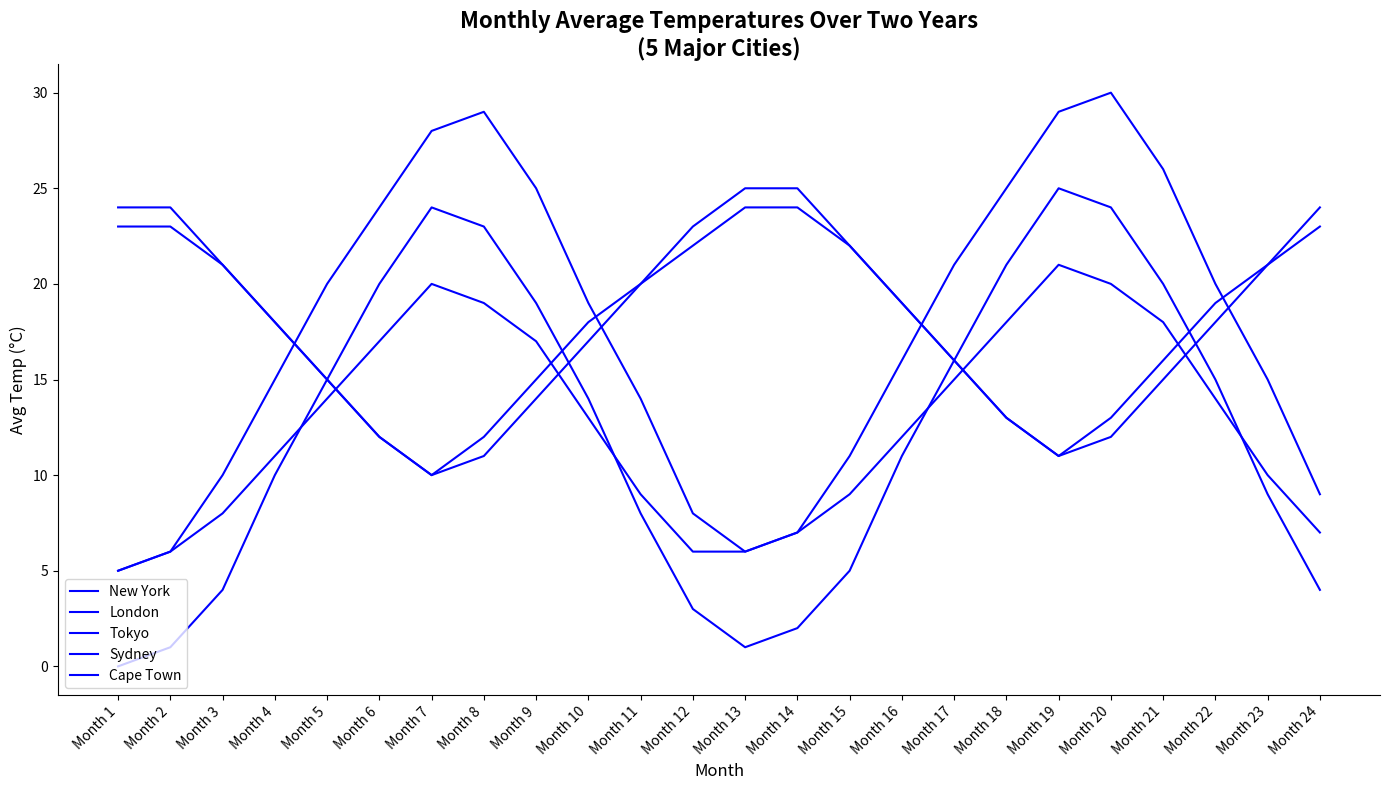

The script that saved this image:
import matplotlib.pyplot as plt
import numpy as np

months = np.arange(1, 25)
cities = ['New York', 'London', 'Tokyo', 'Sydney', 'Cape Town']

new_york = [0, 1, 4, 10, 15, 20, 24, 23, 19, 14, 8, 3,
            1, 2, 5, 11, 16, 21, 25, 24, 20, 15, 9, 4]
london = [5, 6, 8, 11, 14, 17, 20, 19, 17, 13, 9, 6,
          6, 7, 9, 12, 15, 18, 21, 20, 18, 14, 10, 7]
tokyo = [5, 6, 10, 15, 20, 24, 28, 29, 25, 19, 14, 8,
         6, 7, 11, 16, 21, 25, 29, 30, 26, 20, 15, 9]
sydney = [23, 23, 21, 18, 15, 12, 10, 12, 15, 18, 20, 22,
          24, 24, 22, 19, 16, 13, 11, 13, 16, 19, 21, 23]
cape_town = [24, 24, 21, 18, 15, 12, 10, 11, 14, 17, 20, 23,
             25, 25, 22, 19, 16, 13, 11, 12, 15, 18, 21, 24]

data = [new_york, london, tokyo, sydney, cape_town]

# Plot configuration
fig, ax = plt.subplots(figsize=(14, 8))

# Single color for all lines
single_color = 'blue'

# Plotting data
for temperatures, city in zip(data, cities):
    ax.plot(months, temperatures, color=single_color, label=city)

ax.set_title('Monthly Average Temperatures Over Two Years\n(5 Major Cities)', fontsize=16, fontweight='bold')
ax.set_xlabel('Month', fontsize=12)
ax.set_ylabel('Avg Temp (°C)', fontsize=12)

ax.set_xticks(months)
ax.set_xticklabels([f'Month {i}' for i in months], rotation=45, ha='right')

ax.grid(False)
ax.legend(loc='lower left', fontsize=10)

ax.spines['top'].set_visible(False)
ax.spines['right'].set_visible(False)

plt.tight_layout()
plt.show()
